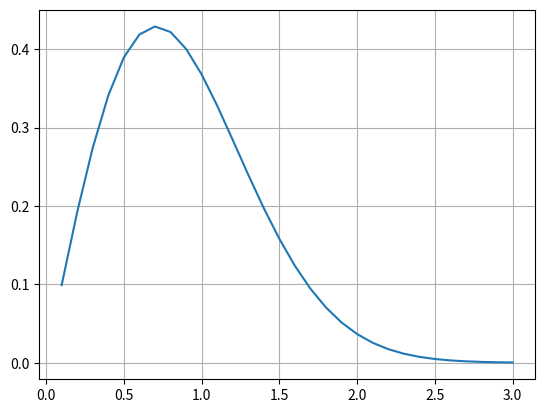

Python code for this plot:
#!/usr/bin/python
# -*- coding: utf-8 -*-
"""This is the module."""

import numpy as np
import matplotlib.pyplot as plt
import math


def simple_plot(r, f, xrange=None, yrange=None):
    plt.plot(r,f)
    if xrange is not None:
        plt.xlim(xrange)
    if yrange is not None:
        plt.ylim(yrange)

    # plt.axhline(0)
    plt.grid()
    plt.show()

def simple_2_plot(r, f1, f2, xrange=None, yrange=None, label=("f1","f2")):
    # plt.plot(r,f1,marker='o',markevery=50,linestyle='solid')
    plt.plot(r,f1,linestyle='solid', label=label[0])
    plt.plot(r,f2,linestyle='dashed',label=label[1])
    plt.legend()
    if xrange is not None:
        plt.xlim(xrange)
    if yrange is not None:
        plt.ylim(yrange)

    # plt.axhline(0)
    plt.grid()
    plt.show()

def simple_3_plot(r, f1, f2, f3, xrange=None, yrange=None):
    plt.plot(r,f1,marker='o',markevery=50,linestyle='solid')
    plt.plot(r,f2,marker='x',markevery=50,linestyle='solid')
    plt.plot(r,f3)
    if xrange is not None:
        plt.xlim(xrange)
    if yrange is not None:
        plt.ylim(yrange)

    plt.axhline(0)
    plt.grid()
    plt.show()


if __name__ == '__main__':

    pi = math.pi
    rmax = 3.0
    ntot = 30
    dr = rmax / ntot
    rg = np.linspace(dr, rmax, ntot, endpoint=True)
    a = 1.0
    fr = rg * np.exp(-a * rg ** 2)
    # fk =
    simple_plot(rg, fr)
